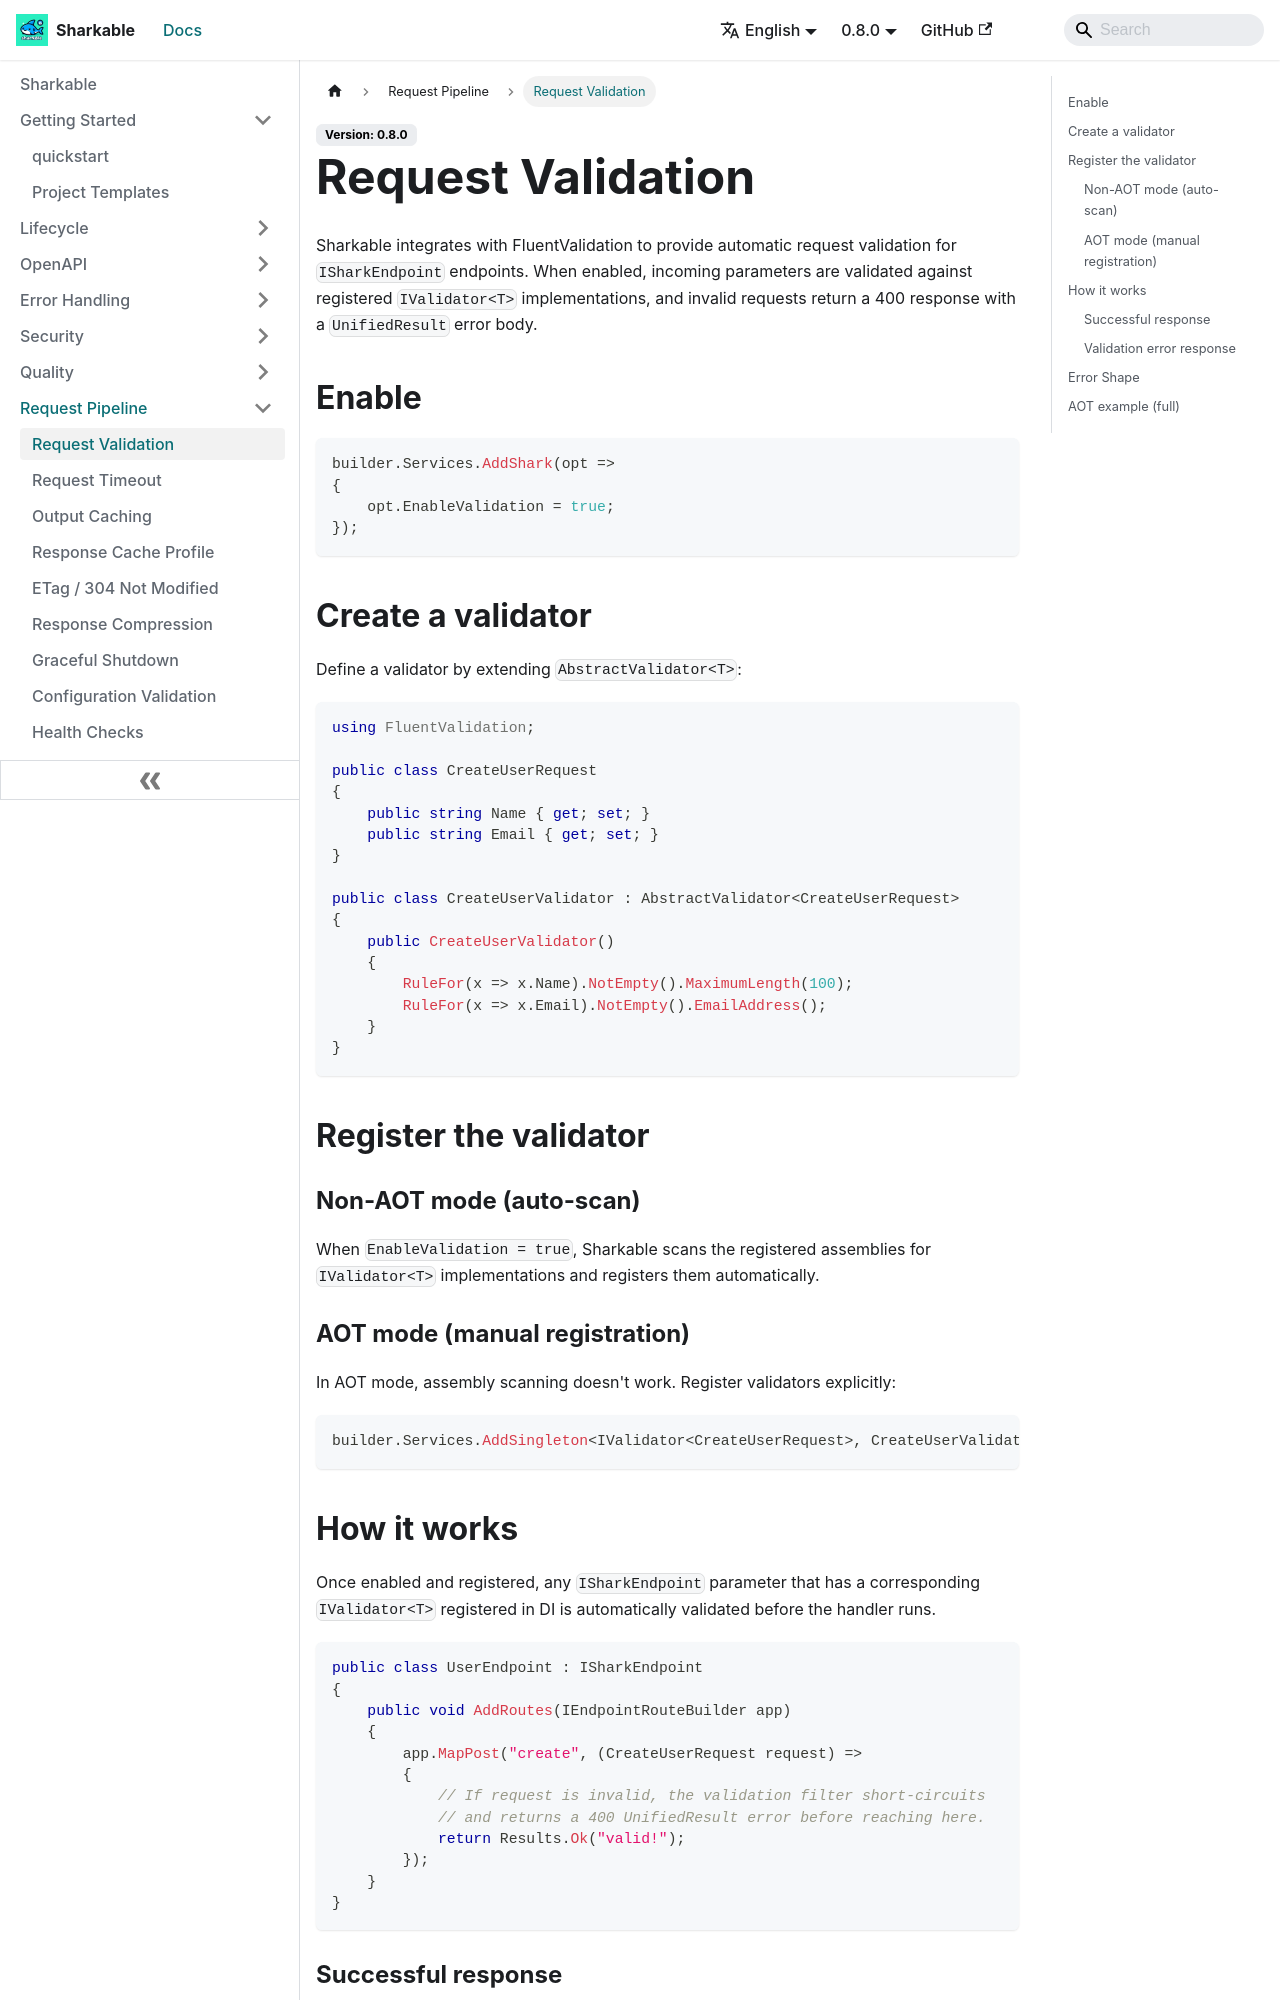

repository: SharkableIO/sharkableio.github.io · page: request-validation/index.html · generator: docusaurus

# Request Validation

Sharkable integrates with FluentValidation to provide automatic request validation for `ISharkEndpoint` endpoints. When enabled, incoming parameters are validated against registered `IValidator<T>` implementations, and invalid requests return a 400 response with a `UnifiedResult` error body.

## Enable

```csharp
builder.Services.AddShark(opt =>
{
    opt.EnableValidation = true;
});
```

## Create a validator

Define a validator by extending `AbstractValidator<T>`:

```csharp
using FluentValidation;

public class CreateUserRequest
{
    public string Name { get; set; }
    public string Email { get; set; }
}

public class CreateUserValidator : AbstractValidator<CreateUserRequest>
{
    public CreateUserValidator()
    {
        RuleFor(x => x.Name).NotEmpty().MaximumLength(100);
        RuleFor(x => x.Email).NotEmpty().EmailAddress();
    }
}
```

## Register the validator

### Non-AOT mode (auto-scan)

When `EnableValidation = true`, Sharkable scans the registered assemblies for `IValidator<T>` implementations and registers them automatically.

### AOT mode (manual registration)

In AOT mode, assembly scanning doesn't work. Register validators explicitly:

```csharp
builder.Services.AddSingleton<IValidator<CreateUserRequest>, CreateUserValidator>();
```
